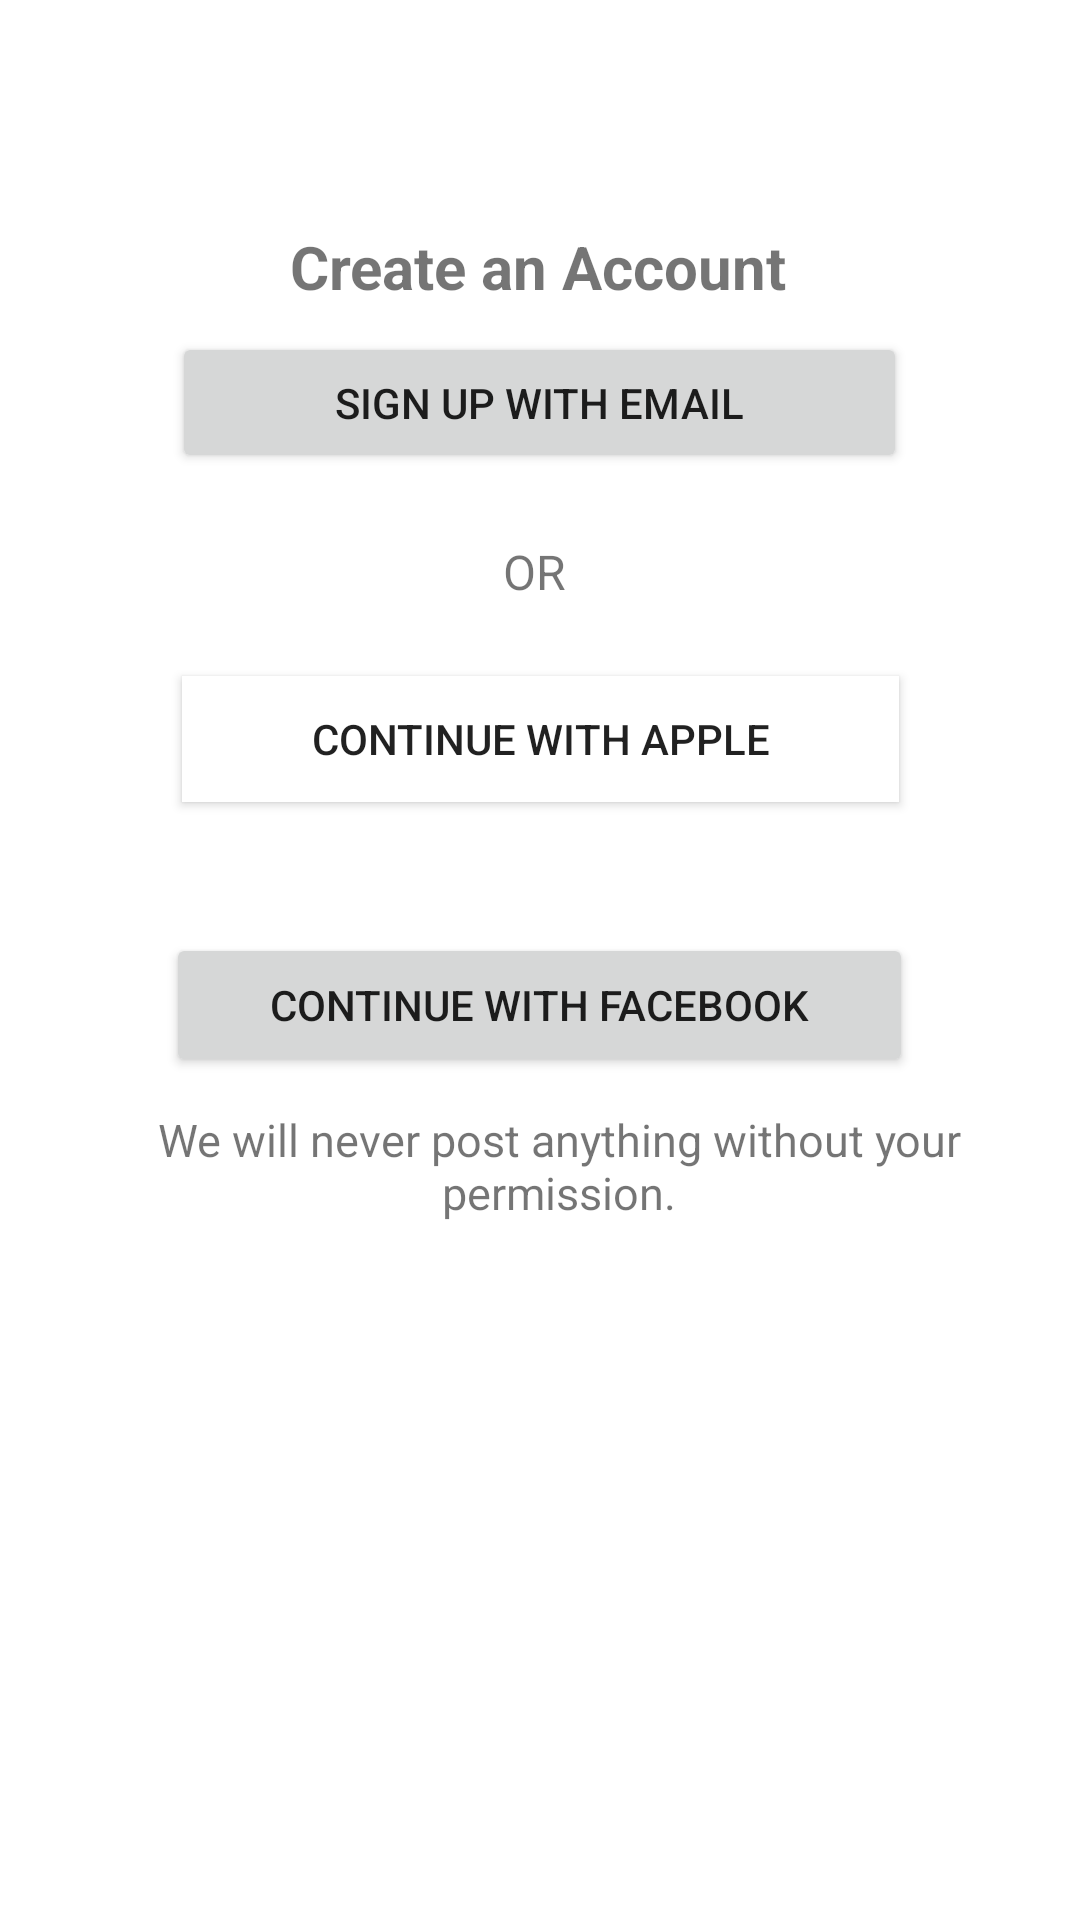

Layout XML and referenced resources for this Android screen:
<!-- AndroidManifest.xml: application theme Theme.TEMAMYFITNESSPAL -->
<!-- res/layout/activity_main2.xml -->
<?xml version="1.0" encoding="utf-8"?>
<androidx.constraintlayout.widget.ConstraintLayout xmlns:android="http://schemas.android.com/apk/res/android"
    xmlns:app="http://schemas.android.com/apk/res-auto"
    xmlns:tools="http://schemas.android.com/tools"
    android:layout_width="match_parent"
    android:layout_height="match_parent"
    android:background="@color/white"
    tools:context=".MainActivity2">

    <TextView
        android:id="@+id/txtcreate"
        android:layout_width="wrap_content"
        android:layout_height="wrap_content"
        android:text="@string/txtcreate2"
        android:textSize="20sp"
        android:textStyle="bold"
        app:layout_constraintBottom_toBottomOf="parent"
        app:layout_constraintEnd_toEndOf="parent"
        app:layout_constraintHorizontal_bias="0.498"
        app:layout_constraintStart_toStartOf="parent"
        app:layout_constraintTop_toTopOf="parent"
        app:layout_constraintVertical_bias="0.123" />

    <Button
        android:id="@+id/btnSignup"
        android:layout_width="245dp"
        android:layout_height="47dp"
        android:text="@string/btnsignup"
        app:layout_constraintBottom_toBottomOf="parent"
        app:layout_constraintEnd_toEndOf="parent"
        app:layout_constraintHorizontal_bias="0.498"
        app:layout_constraintStart_toStartOf="parent"
        app:layout_constraintTop_toBottomOf="@+id/txtcreate"
        app:layout_constraintVertical_bias="0.017"
        tools:ignore="TouchTargetSizeCheck" />

    <TextView
        android:id="@+id/txtor"
        android:layout_width="46dp"
        android:layout_height="23dp"
        android:text="@string/txtor"
        android:textSize="16sp"
        app:layout_constraintBottom_toBottomOf="parent"
        app:layout_constraintEnd_toEndOf="parent"
        app:layout_constraintHorizontal_bias="0.534"
        app:layout_constraintStart_toStartOf="parent"
        app:layout_constraintTop_toBottomOf="@+id/btnSignup"
        app:layout_constraintVertical_bias="0.048" />

    <Button
        android:id="@+id/btncontinue"
        android:layout_width="239dp"
        android:layout_height="42dp"
        android:background="@color/culoarebuton"
        android:backgroundTint="@color/white"
        android:text="@string/Continue"
        android:textSize="14sp"
        app:layout_constraintBottom_toBottomOf="parent"
        app:layout_constraintEnd_toEndOf="parent"
        app:layout_constraintStart_toStartOf="parent"
        app:layout_constraintTop_toBottomOf="@+id/btnSignup"
        app:layout_constraintVertical_bias="0.154"
        tools:ignore="TouchTargetSizeCheck,TextContrastCheck" />

    <Button
        android:id="@+id/button3"
        android:layout_width="249dp"
        android:layout_height="48dp"
        android:text="@string/Continuefb"
        android:textSize="14sp"
        app:layout_constraintBottom_toBottomOf="parent"
        app:layout_constraintEnd_toEndOf="parent"
        app:layout_constraintHorizontal_bias="0.498"
        app:layout_constraintStart_toStartOf="parent"
        app:layout_constraintTop_toBottomOf="@+id/btncontinue"
        app:layout_constraintVertical_bias="0.134" />

    <TextView
        android:id="@+id/txtwe"
        android:layout_width="306dp"
        android:layout_height="42dp"
        android:text="@string/txtwe"
        android:textAlignment="center"
        android:textSize="15sp"
        app:layout_constraintBottom_toBottomOf="parent"
        app:layout_constraintEnd_toEndOf="parent"
        app:layout_constraintHorizontal_bias="0.616"
        app:layout_constraintStart_toStartOf="parent"
        app:layout_constraintTop_toBottomOf="@+id/button3"
        app:layout_constraintVertical_bias="0.045" />
</androidx.constraintlayout.widget.ConstraintLayout>
<!-- resources referenced by this layout -->
<resources>
  <color name="culoarebuton">#FFFFFF</color>
  <color name="white">#FFFFFFFF</color>
  <string name="Continue">Continue with Apple</string>
  <string name="Continuefb">Continue with Facebook</string>
  <string name="btnsignup">Sign Up with Email</string>
  <string name="txtcreate2">Create an Account</string>
  <string name="txtor">OR</string>
  <string name="txtwe">We will never post anything without your permission.</string>
  <style name="Theme.TEMAMYFITNESSPAL" parent="Theme.MaterialComponents.DayNight.DarkActionBar">
          
          <item name="colorPrimary">@color/purple_500</item>
          <item name="colorPrimaryVariant">@color/purple_700</item>
          <item name="colorOnPrimary">@color/white</item>
          
          <item name="colorSecondary">@color/teal_200</item>
          <item name="colorSecondaryVariant">@color/teal_700</item>
          <item name="colorOnSecondary">@color/black</item>
          
          <item name="android:statusBarColor" tools:targetApi="l">?attr/colorPrimaryVariant</item>
          
      </style>
  <color name="purple_500">#FF6200EE</color>
  <color name="purple_700">#FF3700B3</color>
  <color name="teal_200">#FF03DAC5</color>
  <color name="teal_700">#FF018786</color>
  <color name="black">#FF000000</color>
</resources>
